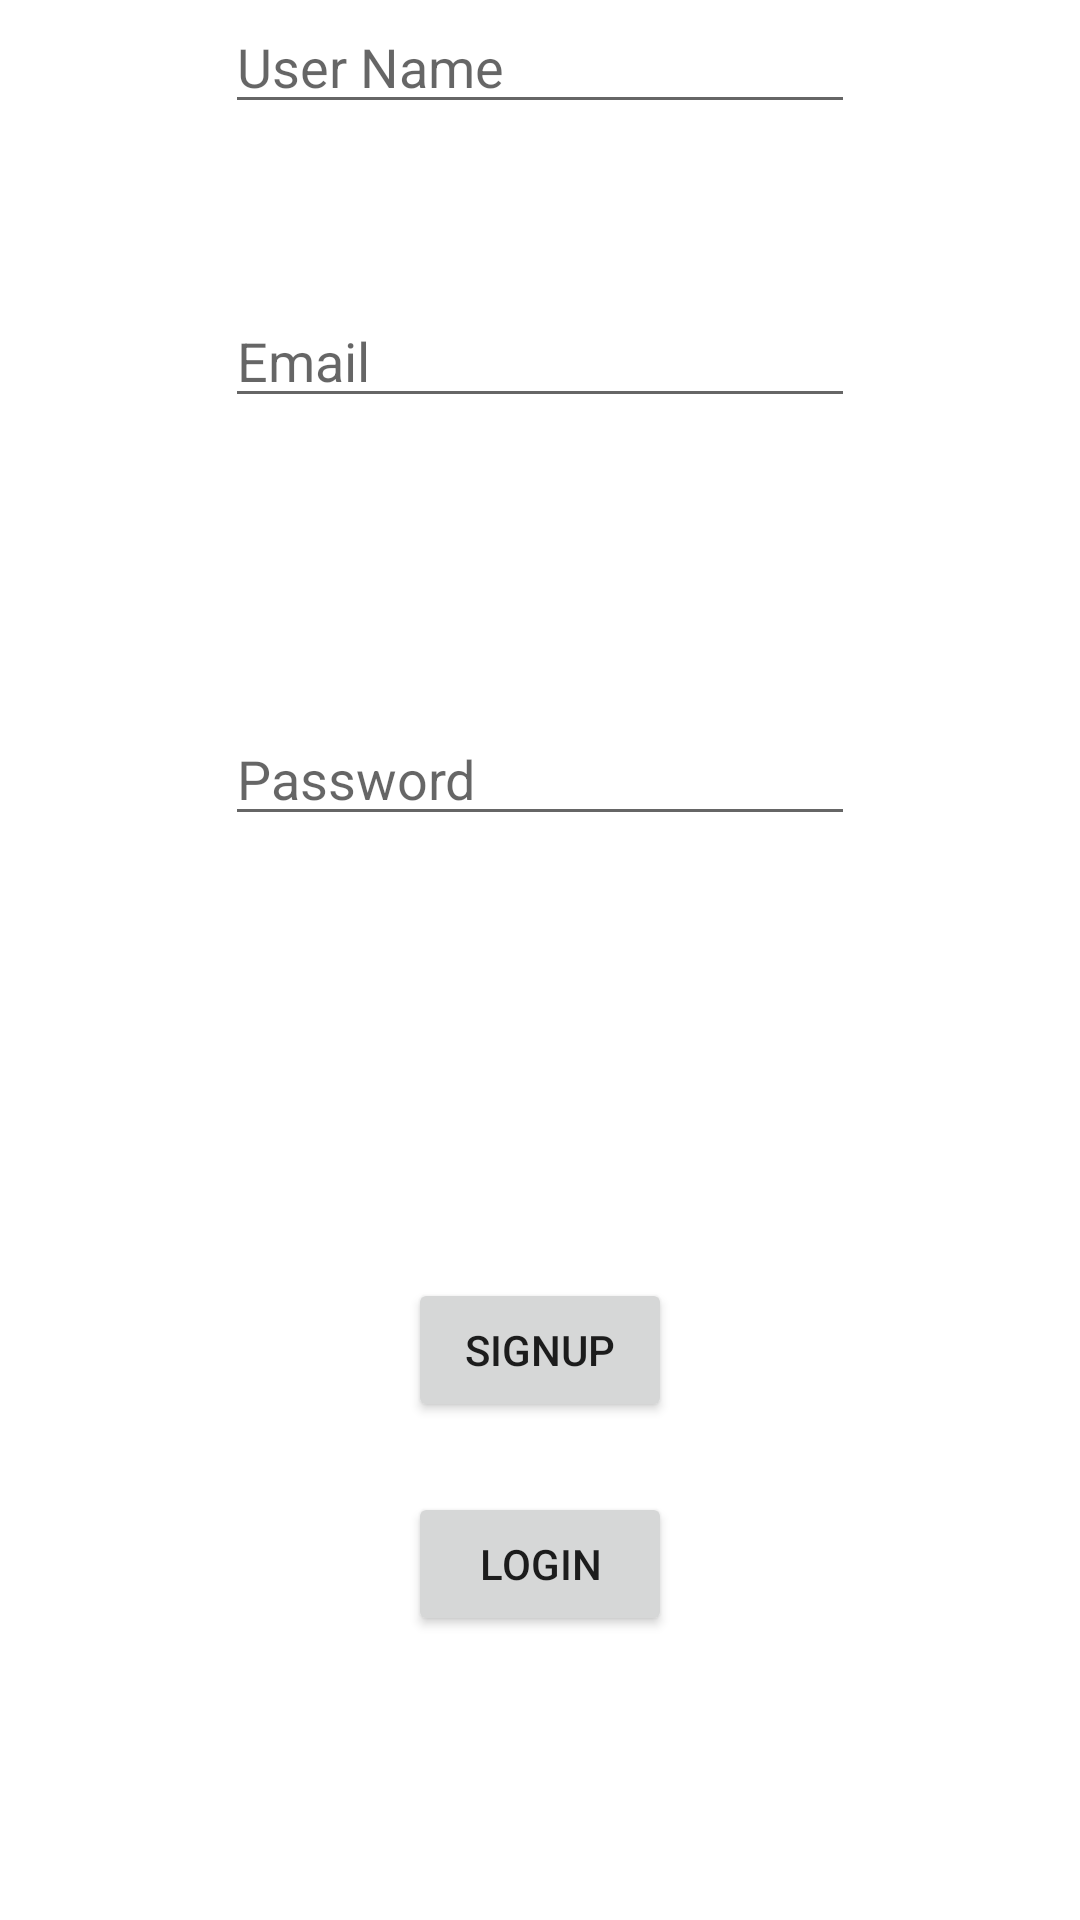

Write the Android layout XML for this screen, with the resource values it uses.
<!-- AndroidManifest.xml: application theme Theme.MobileDev2022 -->
<!-- res/layout/activity_sign_up.xml -->
<?xml version="1.0" encoding="utf-8"?>
<androidx.constraintlayout.widget.ConstraintLayout xmlns:android="http://schemas.android.com/apk/res/android"
    xmlns:app="http://schemas.android.com/apk/res-auto"
    xmlns:tools="http://schemas.android.com/tools"
    android:layout_width="match_parent"
    android:layout_height="match_parent"
    tools:context=".SignUp">

    <EditText
        android:id="@+id/signUpPassword"
        android:layout_width="wrap_content"
        android:layout_height="wrap_content"
        android:ems="10"
        android:hint="Password"
        android:inputType="textPassword"
        app:layout_constraintBottom_toTopOf="@+id/signUpAvatar"
        app:layout_constraintEnd_toEndOf="parent"
        app:layout_constraintStart_toStartOf="parent"
        tools:ignore="MissingConstraints" />

    <EditText
        android:id="@+id/signUpEmailAddress"
        android:layout_width="wrap_content"
        android:layout_height="wrap_content"
        android:ems="10"
        android:hint="Email"
        android:inputType="textEmailAddress"
        app:layout_constraintBottom_toTopOf="@+id/signUpPassword"
        app:layout_constraintEnd_toEndOf="parent"
        app:layout_constraintStart_toStartOf="parent"
        app:layout_constraintTop_toTopOf="parent" />

    <EditText
        android:id="@+id/signUpUserName"
        android:layout_width="wrap_content"
        android:layout_height="wrap_content"
        android:ems="10"
        android:hint="User Name"
        android:inputType="textPersonName"
        app:layout_constraintEnd_toEndOf="parent"
        app:layout_constraintStart_toStartOf="parent"
        tools:ignore="MissingConstraints" />

    <ImageView
        android:id="@+id/signUpAvatar"
        android:layout_width="110dp"
        android:layout_height="124dp"
        android:background="@drawable/ic_avatar"
        app:layout_constraintBottom_toBottomOf="parent"
        app:layout_constraintEnd_toEndOf="parent"
        app:layout_constraintStart_toStartOf="parent"
        app:layout_constraintTop_toBottomOf="@+id/signUpUserName" />
    <Button
        android:id="@+id/buttonSignUp"
        android:layout_width="wrap_content"
        android:layout_height="wrap_content"
        android:text="SignUp"
        app:layout_constraintBottom_toTopOf="@+id/signUPLogin"
        app:layout_constraintEnd_toEndOf="parent"
        app:layout_constraintStart_toStartOf="parent"
        app:layout_constraintTop_toBottomOf="@+id/signUpAvatar"
        tools:ignore="MissingConstraints" />

    <Button
        android:id="@+id/signUPLogin"
        android:layout_width="wrap_content"
        android:layout_height="wrap_content"
        android:text="Login"
        app:layout_constraintBottom_toBottomOf="parent"
        app:layout_constraintEnd_toEndOf="parent"
        app:layout_constraintStart_toStartOf="parent"
        app:layout_constraintTop_toBottomOf="@+id/signUpAvatar"
        tools:ignore="MissingConstraints" />
</androidx.constraintlayout.widget.ConstraintLayout>
<!-- resources referenced by this layout -->
<resources>
  <style name="Theme.MobileDev2022" parent="Theme.MaterialComponents.DayNight.DarkActionBar">
          
          <item name="colorPrimary">@color/purple_500</item>
          <item name="colorPrimaryVariant">@color/purple_700</item>
          <item name="colorOnPrimary">@color/white</item>
          
          <item name="colorSecondary">@color/teal_200</item>
          <item name="colorSecondaryVariant">@color/teal_700</item>
          <item name="colorOnSecondary">@color/black</item>
          
          <item name="android:statusBarColor" tools:targetApi="l">?attr/colorPrimaryVariant</item>
          
      </style>
  <color name="purple_500">#FF6200EE</color>
  <color name="purple_700">@color/buttonlogin</color>
  <color name="white">#FFFFFFFF</color>
  <color name="teal_200">#FF03DAC5</color>
  <color name="teal_700">#FF018786</color>
  <color name="black">#FF000000</color>
  <color name="buttonlogin">#40E0D0</color>
</resources>
